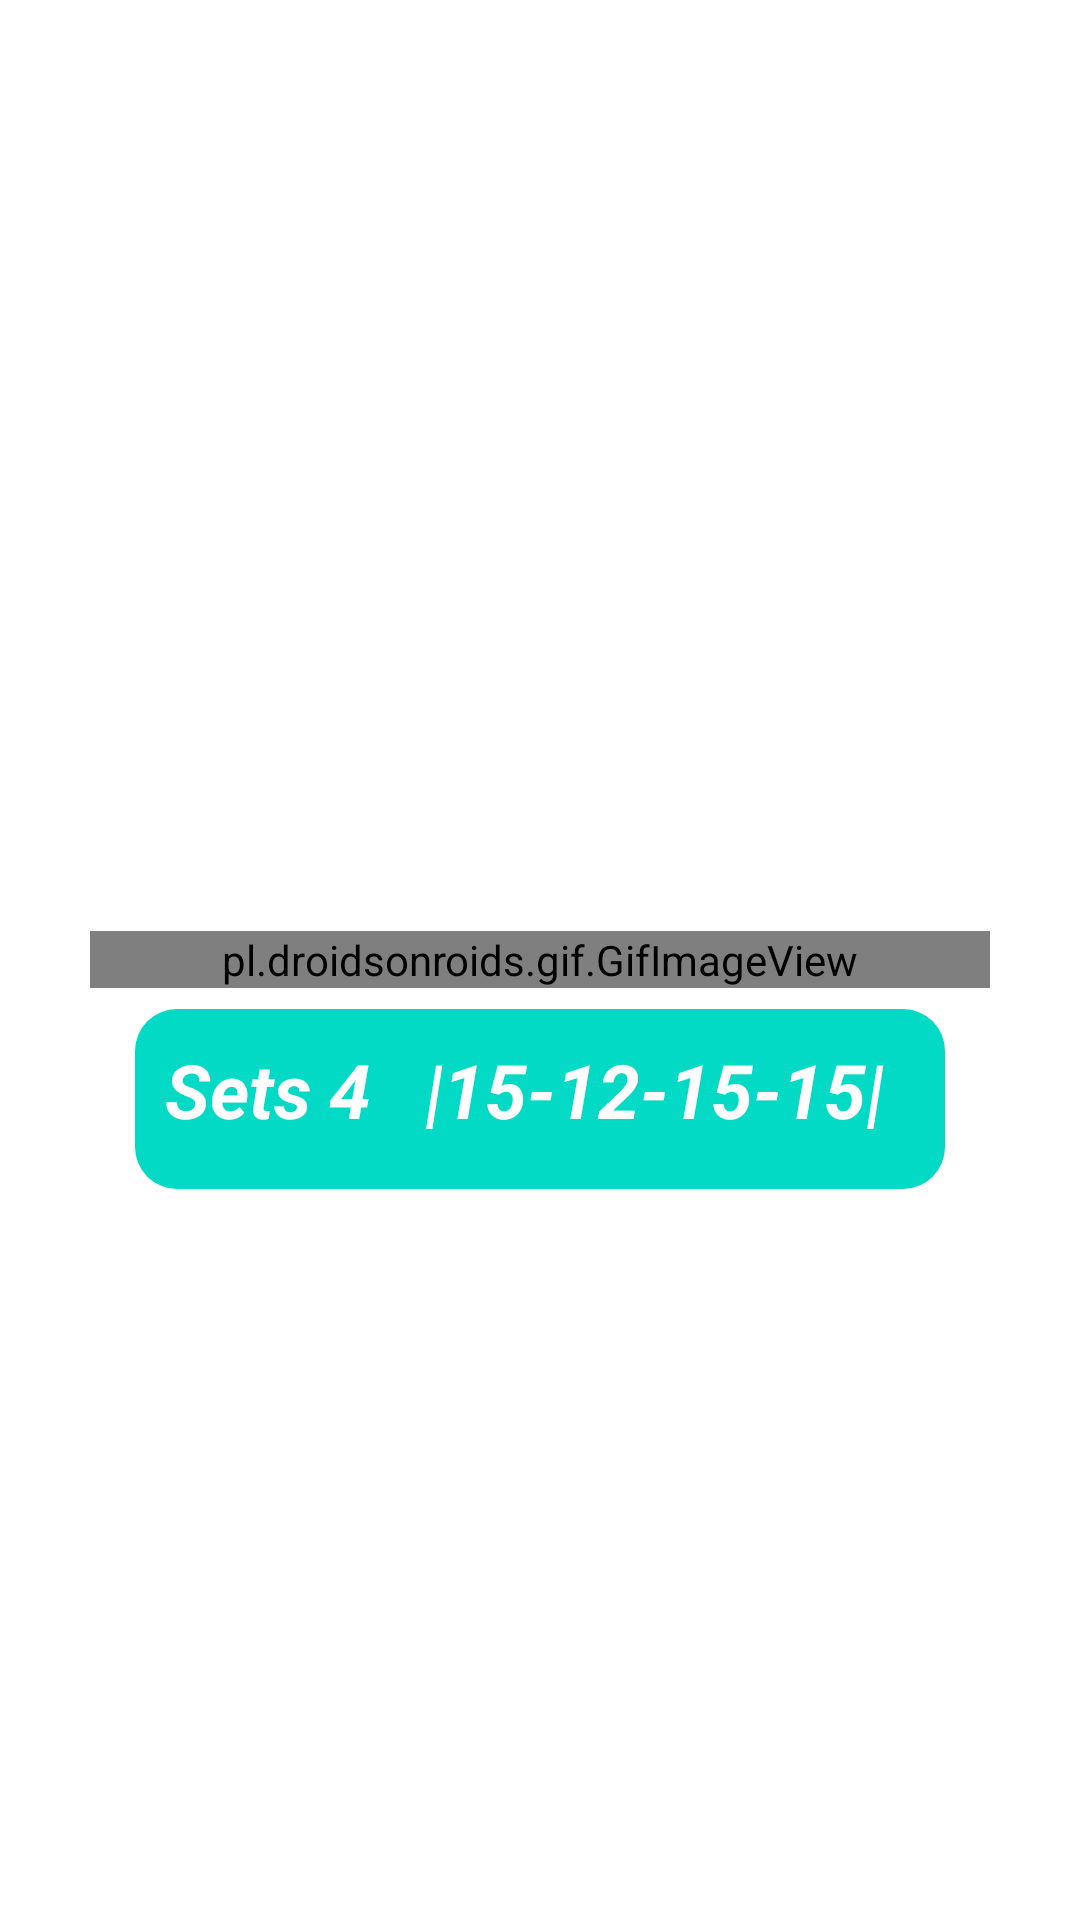

The Android layout XML behind this screen, and the referenced resources:
<!-- AndroidManifest.xml: application theme AppTheme -->
<!-- res/layout/activity_biceps_6.xml -->
<?xml version="1.0" encoding="utf-8"?>
<RelativeLayout xmlns:android="http://schemas.android.com/apk/res/android"
    xmlns:app="http://schemas.android.com/apk/res-auto"
    xmlns:tools="http://schemas.android.com/tools"
    android:layout_width="match_parent"
    android:layout_height="match_parent"
    tools:context=".biceps_6"
    android:background="@color/white">

    <pl.droidsonroids.gif.GifImageView
        android:layout_width="300dp"
        android:layout_height="wrap_content"
        android:id="@+id/g13"
        android:layout_centerInParent="true"
        android:src="@drawable/b6"/>
    <TextView
        android:layout_width="wrap_content"
        android:layout_height="wrap_content"
        android:layout_below="@+id/g13"
        android:text="Sets 4   |15-12-15-15|"
        android:textStyle="italic|bold"
        android:textSize="25sp"
        android:background="@drawable/btshape"
        android:layout_centerHorizontal="true"
        android:layout_marginTop="7dp"
        android:padding="10dp"
        android:textColor="@color/white"/>


</RelativeLayout>
<!-- resources referenced by this layout -->
<resources>
  <color name="white">#fff</color>
  <!-- drawable btshape (drawable) -->
  <?xml version="1.0" encoding="utf-8"?>
  <shape xmlns:android="http://schemas.android.com/apk/res/android" android:shape="rectangle" >
      <corners
          android:radius="14dp"
          />
      <gradient
          android:angle="45"
          android:centerX="35%"
          android:centerColor="#03DAC5"
          android:startColor="#03DAC5"
          android:endColor="#03DAC5"
          android:type="linear"
          />
      <padding
          android:left="0dp"
          android:top="0dp"
          android:right="0dp"
          android:bottom="0dp"
          />
      <size
          android:width="270dp"
          android:height="60dp"
          />
      <stroke
          android:width="0dp"
          android:color="#6200EE"
          />
  </shape>
  <style name="AppTheme" parent="Theme.AppCompat.Light.DarkActionBar">
          
          <item name="colorPrimary">@color/skyblue</item>
          <item name="colorPrimaryDark">@color/white</item>
          <item name="colorAccent">@color/colorAccent</item>
      </style>
  <color name="skyblue">#5E88FC</color>
  <color name="colorAccent">#03DAC5</color>
</resources>
